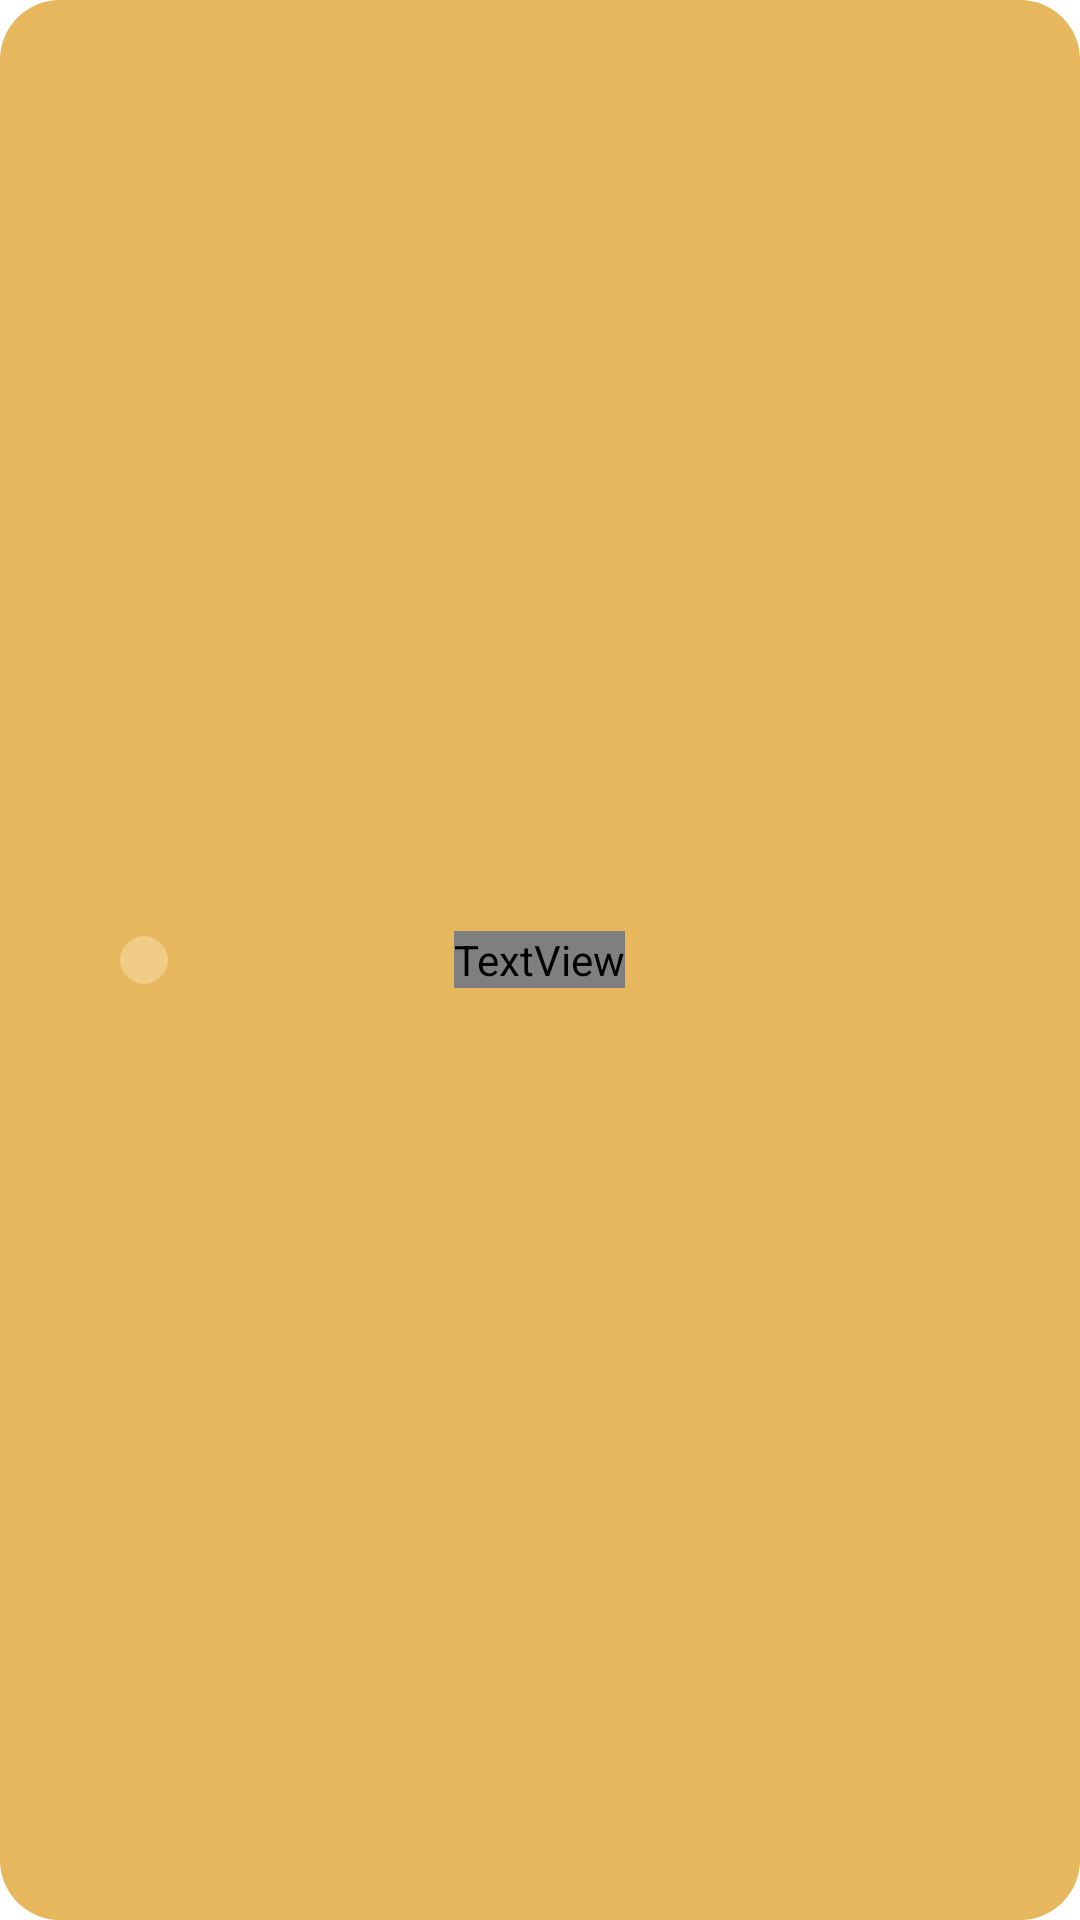

Layout XML and referenced resources for this Android screen:
<!-- AndroidManifest.xml: application theme AppTheme -->
<!-- res/layout/card_pink.xml -->
<?xml version="1.0" encoding="utf-8"?>
<FrameLayout
    xmlns:android="http://schemas.android.com/apk/res/android"
    android:layout_width="match_parent"
    android:layout_height="80dp"
    android:layout_marginLeft="0dp"
    android:layout_marginRight="0dp"
    android:padding="16dp"
    android:foregroundGravity="center"
    android:background="@drawable/bg_card_pink">

    <View
        android:id="@+id/circlePink"
        android:layout_width="16dp"
        android:layout_height="16dp"
        android:layout_gravity="center_vertical|start"
        android:layout_marginStart="24dp"
        android:background="@drawable/circle_pink" />

    <TextView
        android:id="@+id/textPink"
        android:layout_width="wrap_content"
        android:layout_height="wrap_content"
        android:layout_gravity="center"
        android:text="@string/free_tour_title"
        android:textColor="@android:color/black"
        android:textSize="18sp"
        android:fontFamily="@font/font" />
</FrameLayout>
<!-- resources referenced by this layout -->
<resources>
  <!-- drawable bg_card_pink (drawable-xxhdpi) -->
  <shape xmlns:android="http://schemas.android.com/apk/res/android"
      android:shape="rectangle">
  
      
      <corners
          android:topLeftRadius="20dp"
          android:topRightRadius="20dp"
          android:bottomLeftRadius="20dp"
          android:bottomRightRadius="20dp"/>
      <solid android:color="#E6B75C" />
  </shape>
  <!-- drawable circle_pink (drawable-xxhdpi) -->
  <shape xmlns:android="http://schemas.android.com/apk/res/android"
      android:shape="oval">
      <size
          android:width="16dp"
          android:height="16dp" />
      <solid android:color="#F0CB85" />
  </shape>
  <string name="free_tour_title">Tour Libre</string>
  <style name="AppTheme" parent="AppBaseTheme">
      
    </style>
  <style name="AppBaseTheme" parent="android:Theme.Light">
      
    </style>
</resources>
